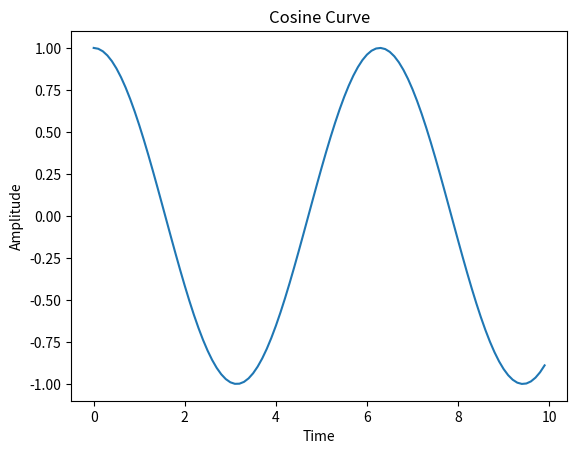

The matplotlib source for this figure:
import numpy as np
import matplotlib.pyplot as plt

time = np.arange(0,10,0.1)
amplitude = np.cos(time)

plt.plot(time,amplitude)
plt.title("Cosine Curve")
plt.xlabel("Time")
plt.ylabel("Amplitude")

plt.show()